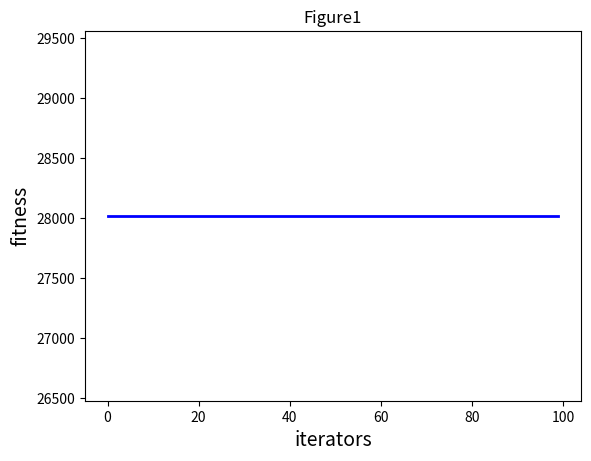

Source code (Python):
import random
import numpy as np
import matplotlib.pyplot as plt


class PSO:
    def __init__(self, parameters):
        """
        particle swarm optimization
        parameter: a list type, like [NGEN, pop_size, var_num_min, var_num_max]
        """
        # 初始化
        self.NGEN = parameters[0]  # 迭代的代数
        self.pop_size = parameters[1]  # 种群大小
        self.var_num = len(parameters[2])  # 变量个数
        self.bound = []  # 变量的约束范围
        self.bound.append(parameters[2])
        self.bound.append(parameters[3])

        self.pop_x = np.zeros((self.pop_size, self.var_num))  # 所有粒子的位置
        self.pop_v = np.zeros((self.pop_size, self.var_num))  # 所有粒子的速度
        self.p_best = np.zeros((self.pop_size, self.var_num))  # 每个粒子最优的位置
        self.g_best = np.zeros((1, self.var_num))  # 全局最优的位置

        # 初始化第0代初始全局最优解
        temp = -1
        for i in range(self.pop_size):
            for j in range(self.var_num):
                self.pop_x[i][j] = random.uniform(self.bound[0][j], self.bound[1][j])
                self.pop_v[i][j] = random.uniform(0, 1)
            self.p_best[i] = self.pop_x[i]  # 储存最优的个体
            fit = self.fitness(self.p_best[i])
            if fit > temp:
                self.g_best = self.p_best[i]
                temp = fit

    def fitness(self, ind_var):
        """
        个体适应值计算
        """
        x1 = ind_var[0]
        x2 = ind_var[1]
        x3 = ind_var[2]
        x4 = ind_var[3]
        y = x1 ** 2 - x2 ** 2 + x3 ** 3 + x4 * 4
        return y

    def update_operator(self, pop_size):
        """
        更新算子：更新下一时刻的位置和速度
        """
        c1 = 2  # 学习因子，一般为2
        c2 = 2
        w = 0.4  # 自身权重因子
        for i in range(pop_size):
            # 更新速度
            self.pop_v[i] = w * self.pop_v[i] + c1 * random.uniform(0, 1) * (
                    self.p_best[i] - self.pop_x[i]) + c2 * random.uniform(0, 1) * (self.g_best - self.pop_x[i])
            # 更新位置
            self.pop_x[i] = self.pop_x[i] + self.pop_v[i]
            # 越界保护
            for j in range(self.var_num):
                if self.pop_x[i][j] < self.bound[0][j]:
                    self.pop_x[i][j] = self.bound[0][j]
                if self.pop_x[i][j] > self.bound[1][j]:
                    self.pop_x[i][j] = self.bound[1][j]
            # 更新p_best和g_best
            if self.fitness(self.pop_x[i]) > self.fitness(self.p_best[i]):
                self.p_best[i] = self.pop_x[i]
            if self.fitness(self.pop_x[i]) > self.fitness(self.g_best):
                self.g_best = self.pop_x[i]

    def main(self):
        popobj = []
        self.ng_best = np.zeros((1, self.var_num))[0]
        for gen in range(self.NGEN):
            self.update_operator(self.pop_size)
            popobj.append(self.fitness(self.g_best))
            print('############ Generation {} ############'.format(str(gen + 1)))
            if self.fitness(self.g_best) > self.fitness(self.ng_best):
                self.ng_best = self.g_best.copy()
            print('最好的位置：{}'.format(self.ng_best))
            print('最大的函数值：{}'.format(self.fitness(self.ng_best)))
        print("---- End of (successful) Searching ----")

        plt.figure()
        plt.title("Figure1")
        plt.xlabel("iterators", size=14)
        plt.ylabel("fitness", size=14)
        t = [t for t in range(self.NGEN)]
        plt.plot(t, popobj, color='b', linewidth=2)
        plt.show()


if __name__ == '__main__':
    NGEN = 100
    popsize = 100
    low = [1, 1, 1, 1]
    up = [30, 30, 30, 30]
    parameters = [NGEN, popsize, low, up]
    pso = PSO(parameters)
    pso.main()